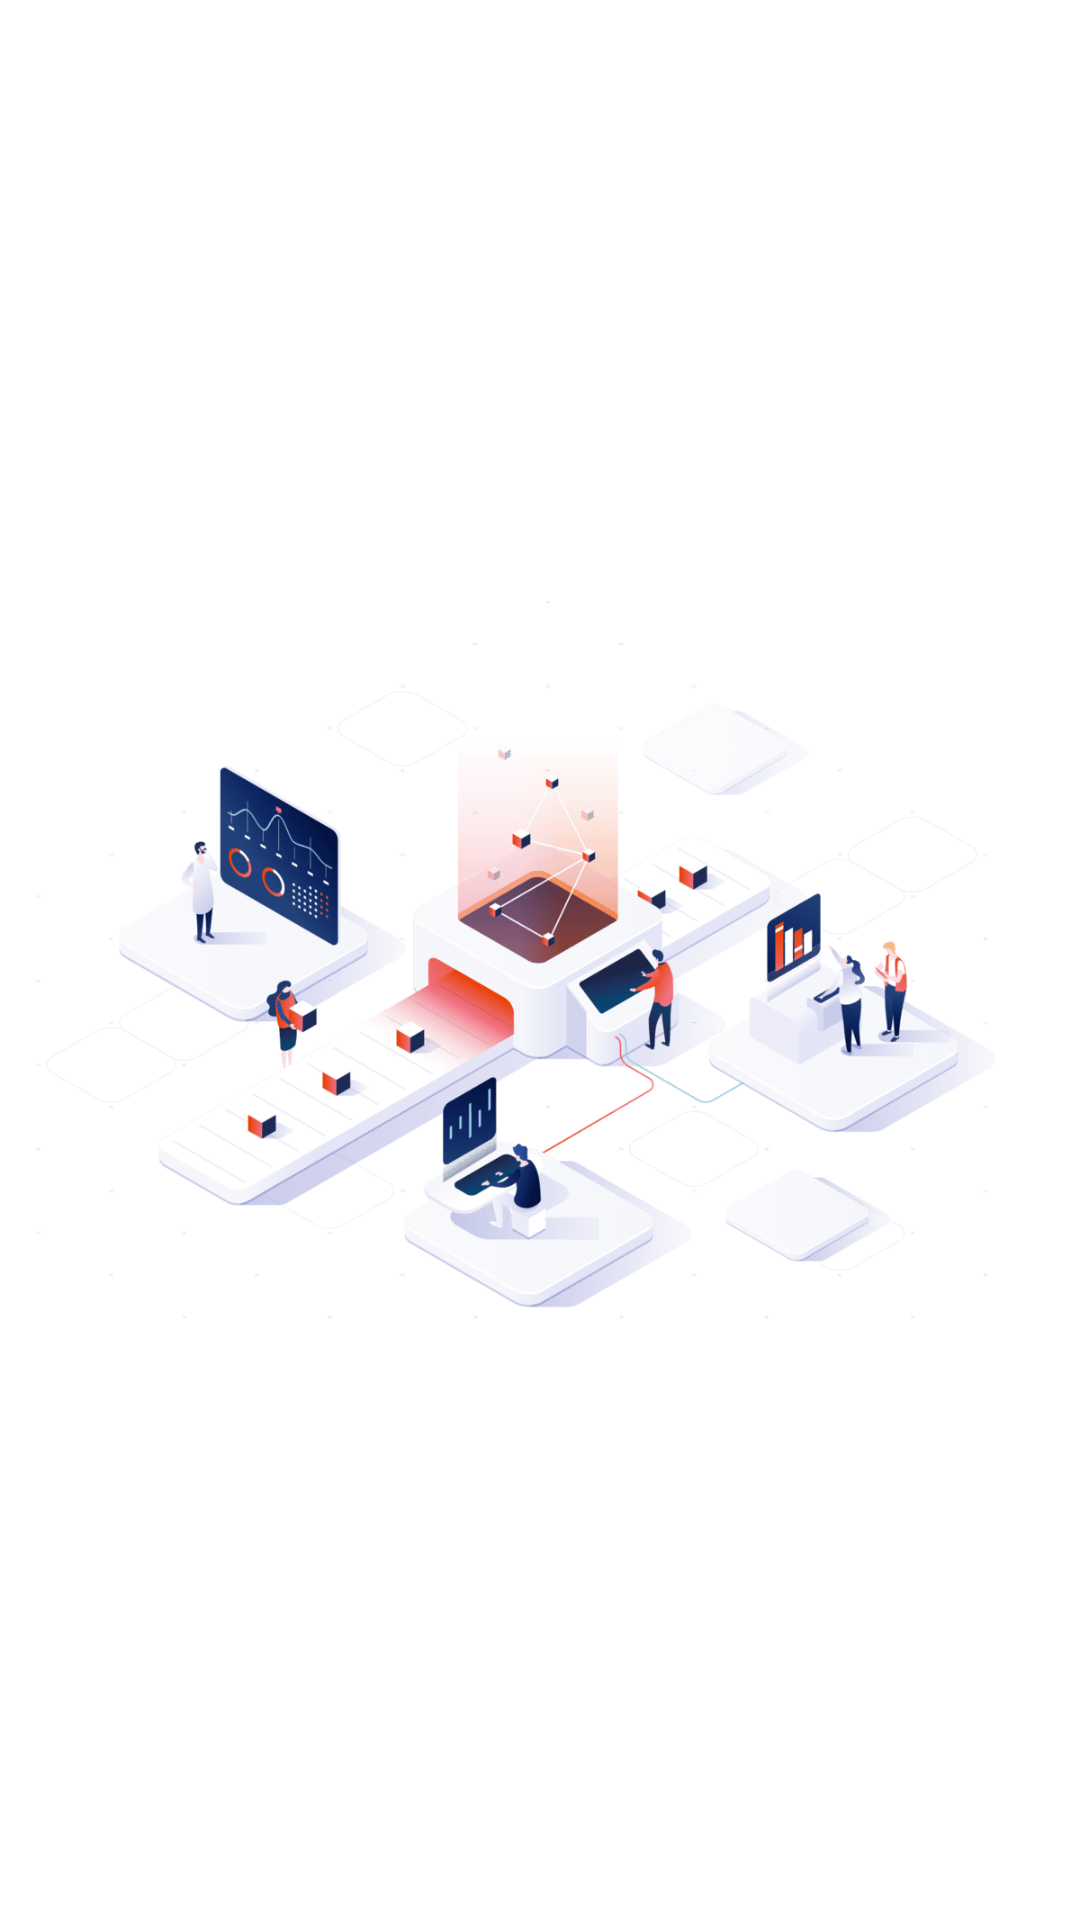

Produce the Android XML layout that renders to this screen, including the resource entries it uses.
<!-- AndroidManifest.xml: application theme Theme.Offreemploi -->
<!-- res/layout/main_toolbar.xml -->
<?xml version="1.0" encoding="utf-8"?>
<LinearLayout
    xmlns:android="http://schemas.android.com/apk/res/android"
    android:layout_width="match_parent"
    android:layout_height="wrap_content"
    android:orientation="horizontal"
    android:padding="12dp"
    android:gravity="center_vertical">
    <ImageView
        android:layout_width="wrap_content"
        android:layout_height="wrap_content"
        android:onClick="ClickMenu"
        android:src="@drawable/mm"/>
    <TextView
        android:layout_width="wrap_content"
        android:layout_height="wrap_content"
android:layout_weight="1"
        android:text="Offres Emploi En ELJEM"
        android:backgroundTint="#FFC107"
        android:textSize="20sp"
        android:textStyle="bold"
        android:textAlignment="center"
        android:textColor="#636363"/>
<ImageView
    android:layout_width="wrap_content"
    android:layout_height="wrap_content"
android:src="@drawable/more"/>


</LinearLayout>
<!-- resources referenced by this layout -->
<resources>
  <!-- drawable mm (drawable) -->
  <vector android:height="32dp" android:tint="#636363"
      android:viewportHeight="24" android:viewportWidth="24"
      android:width="32dp" xmlns:android="http://schemas.android.com/apk/res/android">
      <path android:fillColor="@android:color/white"
          android:pathData="M3,18h18v-2L3,16v2zM3,13h18v-2L3,11v2zM3,6v2h18L21,6L3,6z"/>
  </vector>
  <style name="Theme.Offreemploi" parent="Theme.MaterialComponents.DayNight.NoActionBar">
          
          <item name="colorPrimary">@color/purple_500</item>
          <item name="colorPrimaryVariant">@color/purple_700</item>
          <item name="colorOnPrimary">@color/white</item>
          
          <item name="android:windowFullscreen">true</item>
          <item name="colorSecondary">@color/teal_200</item>
          <item name="colorSecondaryVariant">@color/teal_700</item>
          <item name="colorOnSecondary">@color/black</item>
          
          <item name="android:statusBarColor" tools:targetApi="l">?attr/colorPrimaryVariant</item>
          
      </style>
  <color name="purple_500">#FF6200EE</color>
  <color name="purple_700">#FF3700B3</color>
  <color name="white">#FFFFFFFF</color>
  <color name="teal_200">#FF03DAC5</color>
  <color name="teal_700">#FF018786</color>
  <color name="black">#FF000000</color>
</resources>
